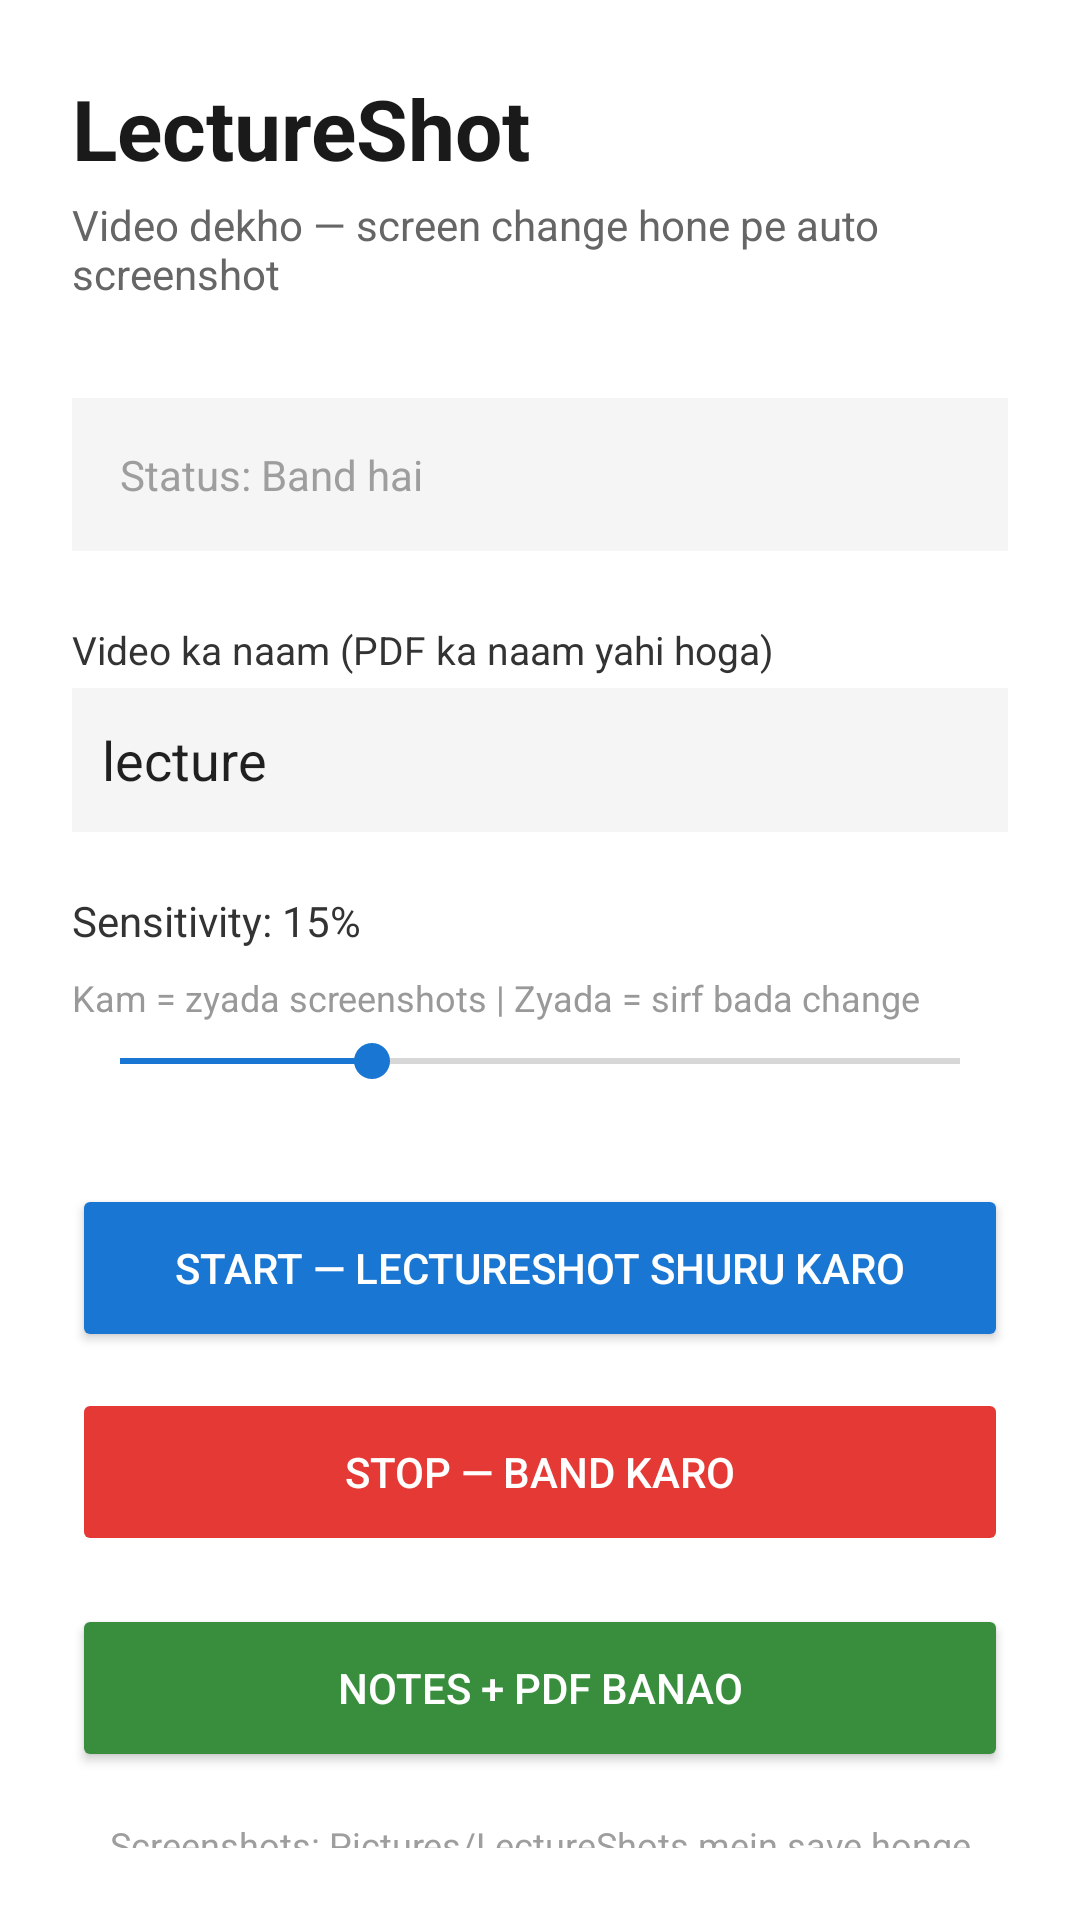

Here is an Android app screen rendered from its layout file. Give the layout XML and the strings, colors and styles it references.
<!-- AndroidManifest.xml: application theme AppTheme -->
<!-- res/layout/activity_main.xml -->
<?xml version="1.0" encoding="utf-8"?>
<LinearLayout xmlns:android="http://schemas.android.com/apk/res/android"
    android:layout_width="match_parent"
    android:layout_height="match_parent"
    android:orientation="vertical"
    android:padding="24dp"
    android:background="#FFFFFF">

    <TextView
        android:layout_width="wrap_content"
        android:layout_height="wrap_content"
        android:text="LectureShot"
        android:textSize="28sp"
        android:textStyle="bold"
        android:textColor="#1A1A1A"
        android:layout_marginBottom="4dp"/>

    <TextView
        android:layout_width="wrap_content"
        android:layout_height="wrap_content"
        android:text="Video dekho — screen change hone pe auto screenshot"
        android:textSize="14sp"
        android:textColor="#666666"
        android:layout_marginBottom="32dp"/>

    
    <LinearLayout
        android:layout_width="match_parent"
        android:layout_height="wrap_content"
        android:background="#F5F5F5"
        android:padding="16dp"
        android:layout_marginBottom="24dp">

        <TextView
            android:id="@+id/tvStatus"
            android:layout_width="match_parent"
            android:layout_height="wrap_content"
            android:text="Status: Band hai"
            android:textSize="14sp"
            android:textColor="#9E9E9E"/>
    </LinearLayout>

    <TextView
        android:layout_width="wrap_content"
        android:layout_height="wrap_content"
        android:text="Video ka naam (PDF ka naam yahi hoga)"
        android:textSize="13sp"
        android:textColor="#333333"
        android:layout_marginBottom="4dp"/>

    <EditText
        android:id="@+id/etVideoName"
        android:layout_width="match_parent"
        android:layout_height="48dp"
        android:hint="jaise: physics_lecture_1"
        android:inputType="text"
        android:text="lecture"
        android:padding="10dp"
        android:background="#F5F5F5"
        android:layout_marginBottom="20dp"/>

    
    <TextView
        android:id="@+id/tvSensitivity"
        android:layout_width="wrap_content"
        android:layout_height="wrap_content"
        android:text="Sensitivity: 15%"
        android:textSize="14sp"
        android:textColor="#333333"
        android:layout_marginBottom="8dp"/>

    <TextView
        android:layout_width="wrap_content"
        android:layout_height="wrap_content"
        android:text="Kam = zyada screenshots | Zyada = sirf bada change"
        android:textSize="12sp"
        android:textColor="#999999"
        android:layout_marginBottom="4dp"/>

    <SeekBar
        android:id="@+id/seekSensitivity"
        android:layout_width="match_parent"
        android:layout_height="wrap_content"
        android:max="50"
        android:progress="15"
        android:layout_marginBottom="32dp"/>

    
    <Button
        android:id="@+id/btnStart"
        android:layout_width="match_parent"
        android:layout_height="56dp"
        android:text="START — LectureShot Shuru Karo"
        android:textColor="#FFFFFF"
        android:backgroundTint="#1976D2"
        android:layout_marginBottom="12dp"/>

    <Button
        android:id="@+id/btnStop"
        android:layout_width="match_parent"
        android:layout_height="56dp"
        android:text="STOP — Band Karo"
        android:textColor="#FFFFFF"
        android:backgroundTint="#E53935"
        android:enabled="false"/>

    
    <Button
        android:id="@+id/btnNotes"
        android:layout_width="match_parent"
        android:layout_height="56dp"
        android:text="Notes + PDF Banao"
        android:textColor="#FFFFFF"
        android:backgroundTint="#388E3C"
        android:layout_marginTop="16dp"/>

    <TextView
        android:layout_width="match_parent"
        android:layout_height="wrap_content"
        android:text="Screenshots: Pictures/LectureShots mein save honge"
        android:textSize="12sp"
        android:textColor="#9E9E9E"
        android:layout_marginTop="16dp"
        android:gravity="center"/>

</LinearLayout>
<!-- resources referenced by this layout -->
<resources>
  <style name="AppTheme" parent="android:Theme.Material.Light.NoActionBar">
          <item name="android:colorPrimary">#1976D2</item>
          <item name="android:colorPrimaryDark">#1565C0</item>
          <item name="android:colorAccent">#1976D2</item>
          <item name="android:windowBackground">#FFFFFF</item>
      </style>
</resources>
